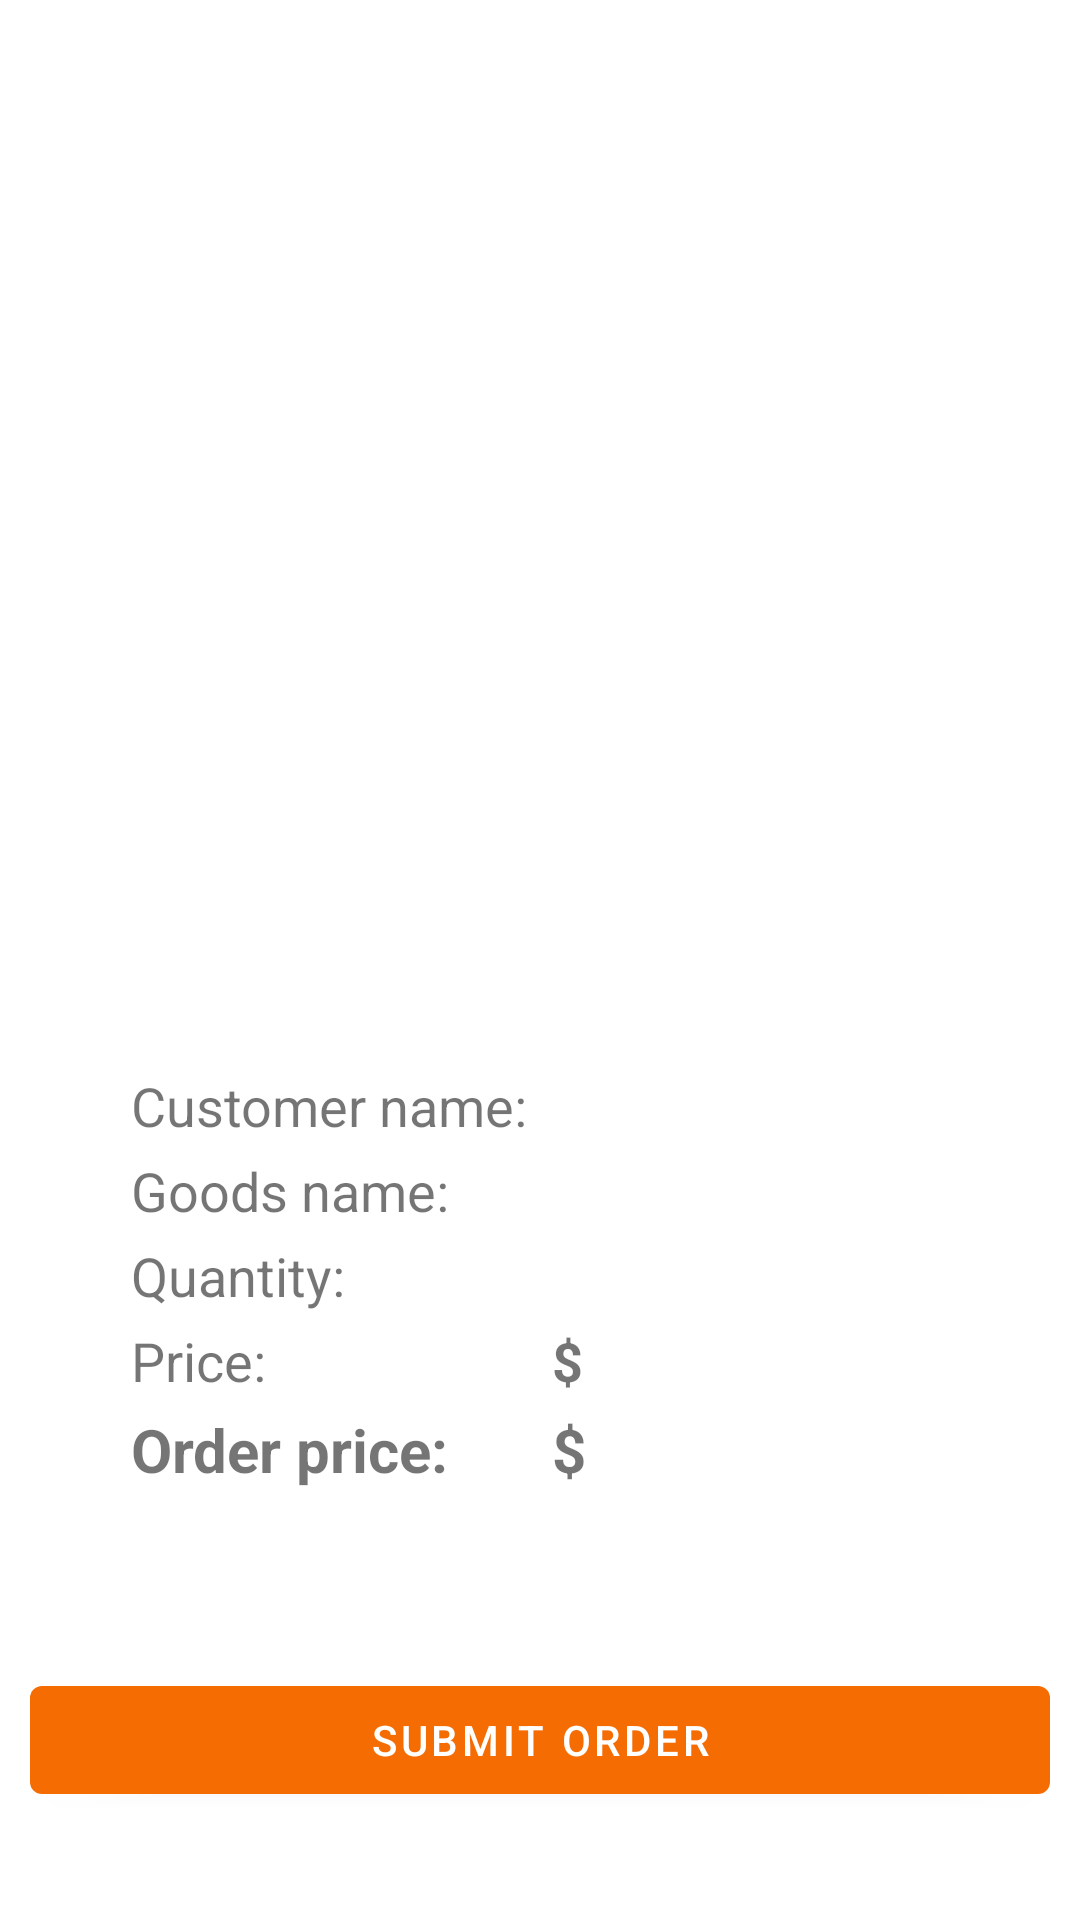

Android layout source for this screen:
<!-- AndroidManifest.xml: application theme Theme.MusicShop -->
<!-- res/layout/fragment_order.xml -->
<?xml version="1.0" encoding="utf-8"?>
<androidx.constraintlayout.widget.ConstraintLayout xmlns:android="http://schemas.android.com/apk/res/android"
    xmlns:app="http://schemas.android.com/apk/res-auto"
    xmlns:tools="http://schemas.android.com/tools"
    android:layout_width="match_parent"
    android:layout_height="match_parent">


    <LinearLayout
        android:id="@+id/ll_top"
        android:layout_width="match_parent"
        android:layout_height="wrap_content"
        android:orientation="horizontal"
        app:layout_constraintStart_toStartOf="parent"
        app:layout_constraintTop_toTopOf="parent">

        <com.google.android.material.button.MaterialButton
            android:id="@+id/bBackMain"
            style="@style/iconButton"
            android:layout_width="48dp"
            android:layout_height="48dp"
            android:layout_margin="16dp"
            android:background="?android:attr/selectableItemBackgroundBorderless"
            app:icon="@drawable/ic_arrow_back" />

    </LinearLayout>


    <androidx.constraintlayout.widget.ConstraintLayout
        android:id="@+id/card_view"
        android:layout_width="match_parent"
        android:layout_height="wrap_content"
        app:layout_constraintBottom_toTopOf="@id/btn_submit_order"
        app:layout_constraintEnd_toEndOf="parent"
        app:layout_constraintHorizontal_bias="0.0"
        app:layout_constraintStart_toStartOf="parent"
        app:layout_constraintTop_toBottomOf="@id/ll_top"
        app:layout_constraintVertical_bias="0.821">

        <androidx.constraintlayout.widget.Guideline
            android:id="@+id/guideline"
            android:layout_width="wrap_content"
            android:layout_height="wrap_content"
            android:orientation="vertical"
            app:layout_constraintGuide_percent="0.50" />

        <com.google.android.material.textview.MaterialTextView
            android:id="@+id/tv_customer"
            android:layout_width="wrap_content"
            android:layout_height="wrap_content"
            android:layout_margin="4dp"
            android:text="@string/customer_name"
            android:textSize="18sp"
            app:layout_constraintEnd_toEndOf="@id/guideline"
            app:layout_constraintHorizontal_bias="1"
            app:layout_constraintStart_toStartOf="parent"
            app:layout_constraintTop_toTopOf="parent" />

        <com.google.android.material.textview.MaterialTextView
            android:id="@+id/tv_customer_name"
            android:layout_width="wrap_content"
            android:layout_height="wrap_content"
            android:layout_margin="4dp"
            android:textSize="18sp"
            android:textStyle="bold"
            app:layout_constraintEnd_toEndOf="parent"
            app:layout_constraintHorizontal_bias="0.0"
            app:layout_constraintStart_toStartOf="@id/guideline"
            app:layout_constraintTop_toTopOf="parent"
            tools:text="Joony" />

        <com.google.android.material.textview.MaterialTextView
            android:id="@+id/tv_goods"
            android:layout_width="0dp"
            android:layout_height="wrap_content"
            android:layout_marginTop="4dp"
            android:layout_marginEnd="4dp"
            android:layout_marginBottom="4dp"
            android:text="@string/goods_name"
            android:textSize="18sp"
            app:layout_constraintEnd_toEndOf="@id/guideline"
            app:layout_constraintHorizontal_bias="1"
            app:layout_constraintStart_toStartOf="@id/tv_customer"
            app:layout_constraintTop_toBottomOf="@id/tv_customer" />

        <com.google.android.material.textview.MaterialTextView
            android:id="@+id/tv_goods_name"
            android:layout_width="wrap_content"
            android:layout_height="wrap_content"
            android:layout_margin="4dp"
            android:textSize="18sp"
            android:textStyle="bold"
            app:layout_constraintEnd_toEndOf="parent"
            app:layout_constraintHorizontal_bias="0"
            app:layout_constraintStart_toStartOf="@id/guideline"
            app:layout_constraintTop_toBottomOf="@id/tv_customer_name"
            tools:text="Guitar" />

        <com.google.android.material.textview.MaterialTextView
            android:id="@+id/tv_quantity"
            android:layout_width="0dp"
            android:layout_height="wrap_content"
            android:layout_marginTop="4dp"
            android:layout_marginEnd="4dp"
            android:layout_marginBottom="4dp"
            android:text="@string/quantity"
            android:textSize="18sp"
            app:layout_constraintEnd_toEndOf="@id/guideline"
            app:layout_constraintHorizontal_bias="1"
            app:layout_constraintStart_toStartOf="@id/tv_goods"
            app:layout_constraintTop_toBottomOf="@id/tv_goods" />

        <com.google.android.material.textview.MaterialTextView
            android:id="@+id/tv_quantity_count"
            android:layout_width="wrap_content"
            android:layout_height="wrap_content"
            android:layout_margin="4dp"
            android:textSize="18sp"
            android:textStyle="bold"
            app:layout_constraintEnd_toEndOf="parent"
            app:layout_constraintHorizontal_bias="0"
            app:layout_constraintStart_toStartOf="@id/guideline"
            app:layout_constraintTop_toBottomOf="@id/tv_goods_name"
            tools:text="1" />

        <com.google.android.material.textview.MaterialTextView
            android:id="@+id/tv_price"
            android:layout_width="0dp"
            android:layout_height="wrap_content"
            android:layout_marginTop="4dp"
            android:layout_marginEnd="4dp"
            android:layout_marginBottom="4dp"
            android:text="@string/price"
            android:textSize="18sp"
            app:layout_constraintEnd_toEndOf="@id/guideline"
            app:layout_constraintHorizontal_bias="1"
            app:layout_constraintStart_toStartOf="@id/tv_quantity"
            app:layout_constraintTop_toBottomOf="@id/tv_quantity" />

        <com.google.android.material.textview.MaterialTextView
            android:id="@+id/tv_price_count"
            android:layout_width="wrap_content"
            android:layout_height="wrap_content"
            android:layout_margin="4dp"
            android:textSize="18sp"
            android:textStyle="bold"
            app:layout_constraintEnd_toEndOf="parent"
            app:layout_constraintHorizontal_bias="0"
            app:layout_constraintStart_toStartOf="@id/guideline"
            app:layout_constraintTop_toBottomOf="@id/tv_quantity_count"
            tools:text="1000" />

        <com.google.android.material.textview.MaterialTextView
            android:id="@+id/tv_dollar"
            android:layout_width="wrap_content"
            android:layout_height="wrap_content"
            android:layout_marginTop="4dp"
            android:text="@string/dollar"
            android:textSize="18sp"
            android:textStyle="bold"
            app:layout_constraintEnd_toEndOf="parent"
            app:layout_constraintHorizontal_bias="0"
            app:layout_constraintStart_toEndOf="@id/tv_price_count"
            app:layout_constraintTop_toBottomOf="@id/tv_quantity_count" />

        <com.google.android.material.textview.MaterialTextView
            android:id="@+id/tv_order_price"
            android:layout_width="0dp"
            android:layout_height="wrap_content"
            android:layout_marginTop="4dp"
            android:layout_marginEnd="4dp"
            android:layout_marginBottom="4dp"
            android:text="@string/orderPrice"
            android:textSize="20sp"
            android:textStyle="bold"
            app:layout_constraintEnd_toEndOf="@id/guideline"
            app:layout_constraintHorizontal_bias="1"
            app:layout_constraintStart_toStartOf="@id/tv_price"
            app:layout_constraintTop_toBottomOf="@id/tv_price" />

        <com.google.android.material.textview.MaterialTextView
            android:id="@+id/tv_order_price_count"
            android:layout_width="wrap_content"
            android:layout_height="wrap_content"
            android:layout_margin="4dp"
            android:textSize="20sp"
            android:textStyle="bold"
            app:layout_constraintEnd_toEndOf="parent"
            app:layout_constraintHorizontal_bias="0"
            app:layout_constraintStart_toStartOf="@id/guideline"
            app:layout_constraintTop_toBottomOf="@id/tv_price_count"
            tools:text="5000" />

        <com.google.android.material.textview.MaterialTextView
            android:id="@+id/tv_dollar2"
            android:layout_width="wrap_content"
            android:layout_height="wrap_content"
            android:layout_marginTop="4dp"
            android:text="@string/dollar"
            android:textSize="20sp"
            android:textStyle="bold"
            app:layout_constraintEnd_toEndOf="parent"
            app:layout_constraintHorizontal_bias="0"
            app:layout_constraintStart_toEndOf="@id/tv_order_price_count"
            app:layout_constraintTop_toBottomOf="@id/tv_price_count" />

    </androidx.constraintlayout.widget.ConstraintLayout>

    <com.google.android.material.button.MaterialButton
        android:id="@+id/btn_submit_order"
        android:layout_width="match_parent"
        android:layout_height="wrap_content"
        android:layout_marginStart="10dp"
        android:layout_marginTop="24dp"
        android:layout_marginEnd="10dp"
        android:layout_marginBottom="36dp"
        android:text="@string/submit_order"
        app:layout_constraintBottom_toBottomOf="parent"
        app:layout_constraintStart_toStartOf="parent" />


</androidx.constraintlayout.widget.ConstraintLayout>
<!-- resources referenced by this layout -->
<resources>
  <string name="customer_name">Customer name:</string>
  <string name="dollar">$</string>
  <string name="goods_name">Goods name:</string>
  <string name="orderPrice">Order price:</string>
  <string name="price">Price:</string>
  <string name="quantity">Quantity:</string>
  <string name="submit_order">submit order</string>
  <style name="iconButton" parent="Widget.MaterialComponents.Button.Icon">
          <item name="iconTint">?attr/colorControlNormal</item>
          <item name="android:insetBottom">0dp</item>
          <item name="android:insetTop">0dp</item>
          <item name="android:insetLeft">4dp</item>
          <item name="android:insetRight">0dp</item>
          <item name="iconPadding">0dp</item>
          <item name="iconGravity">textStart</item>
          <item name="iconSize">25dp</item>
      </style>
  <style name="Theme.MusicShop" parent="Theme.MaterialComponents.DayNight.NoActionBar">
          
          <item name="colorPrimary">#F56C03</item>
          <item name="colorPrimaryVariant">#733101</item>
          <item name="colorOnPrimary">@color/white</item>
          
          <item name="colorSecondary">@color/teal_200</item>
          <item name="colorSecondaryVariant">@color/teal_700</item>
          <item name="colorOnSecondary">@color/black</item>
          
          <item name="android:windowLightStatusBar" tools:targetApi="m">true</item>
          <item name="android:statusBarColor" tools:targetApi="l">@android:color/transparent</item>
          
  
      </style>
  <!-- not gathered from this repository: default colours our renderer supplied (Android Studio template values) -->
  <color name="teal_200">#FF03DAC5</color>
  <color name="teal_700">#FF018786</color>
  <color name="black">#FF000000</color>
  <color name="white">#FFFFFFFF</color>
</resources>
